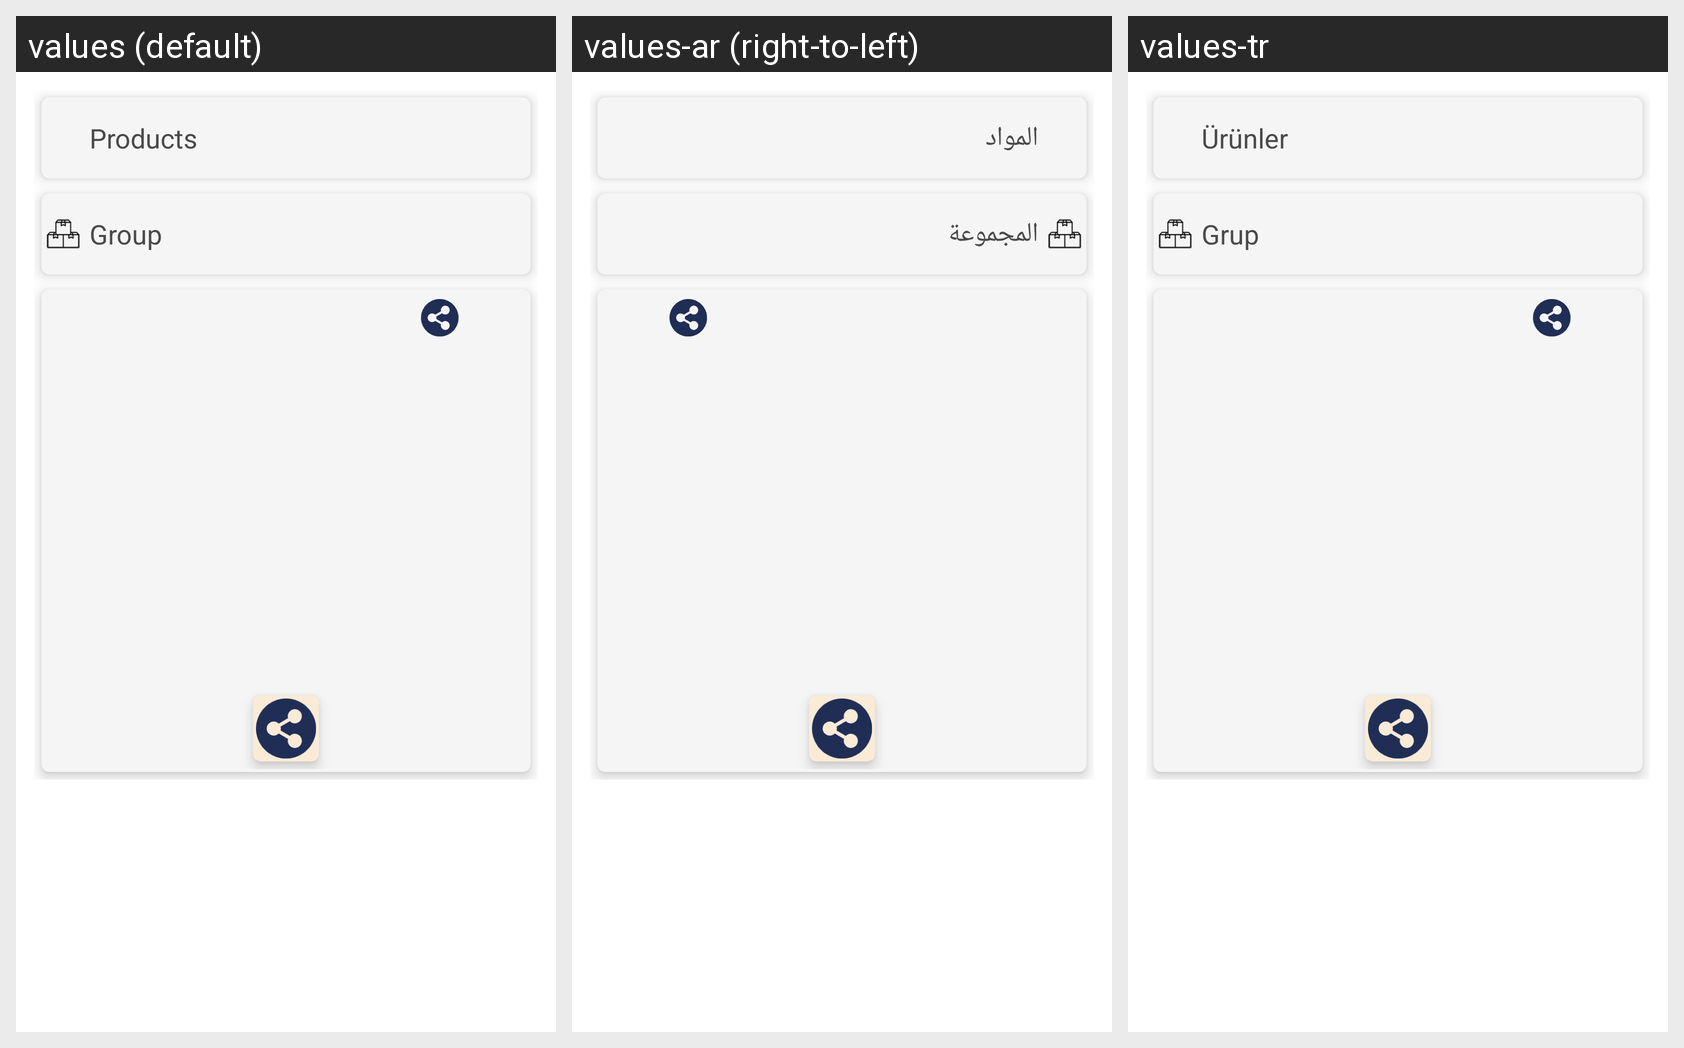

Strings drawn on this Android screen and how each of the app's shown locales translates them:
Android screen res/layout/activity_main.xml rendered under 3 locales, left to right: values (default), values-ar (right-to-left), values-tr. Device: Nexus 5 (rendered at 1080×1920; each locale shown at half size, 540×960, under a caption strip naming it); theme Theme.MyMenu.
Strings drawn on this screen, with the default value and each locale's value (text and hints the layout hard-codes, and strings that could not be matched under every locale, appear in the picture but are not listed):

products
  values: Products
  values-ar: المواد
  values-tr: Ürünler

group
  values: Group
  values-ar: المجموعة
  values-tr: Grup
